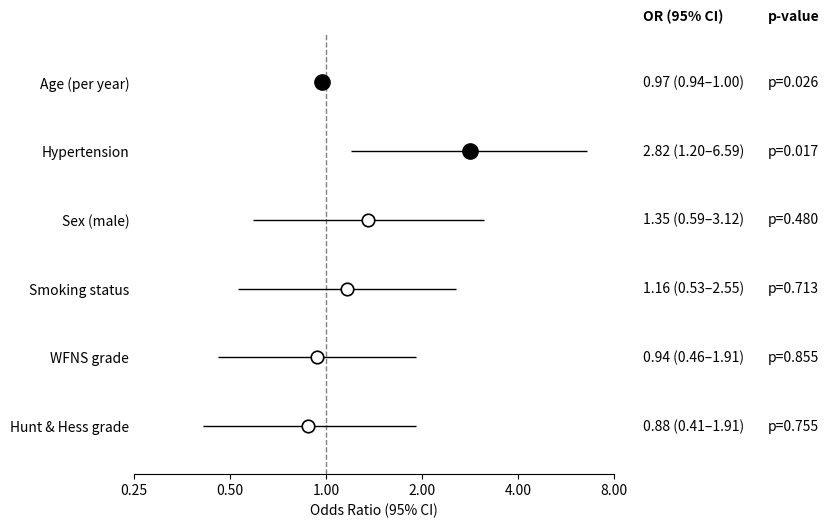
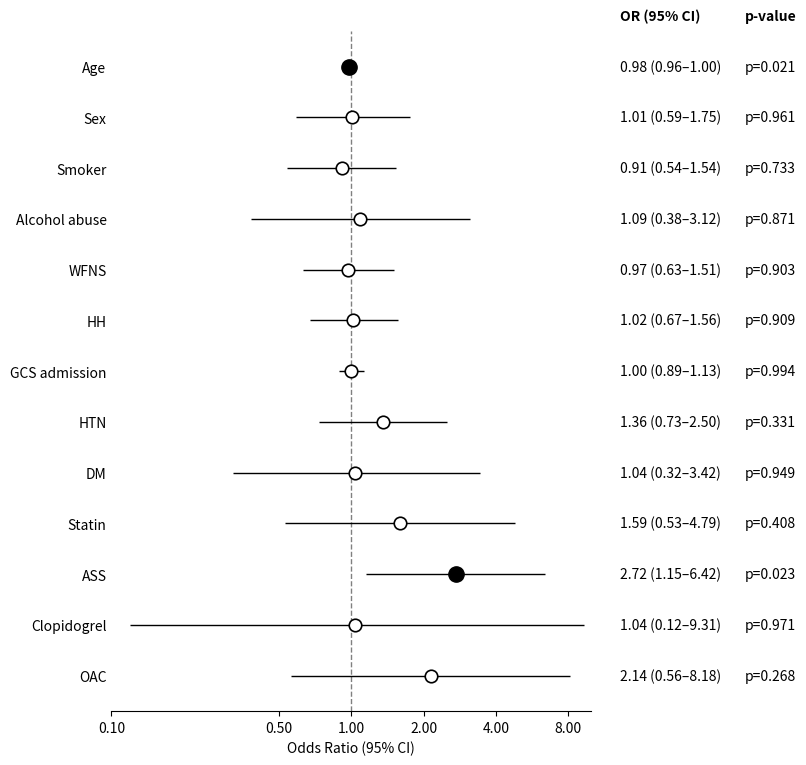
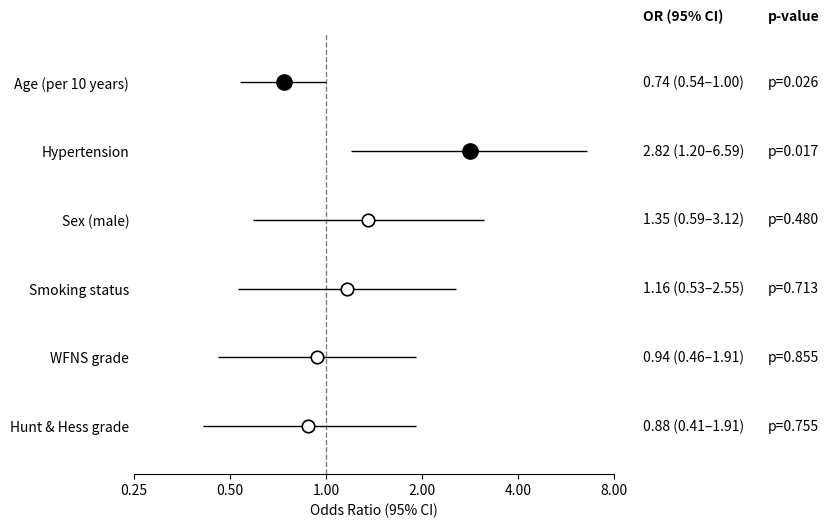
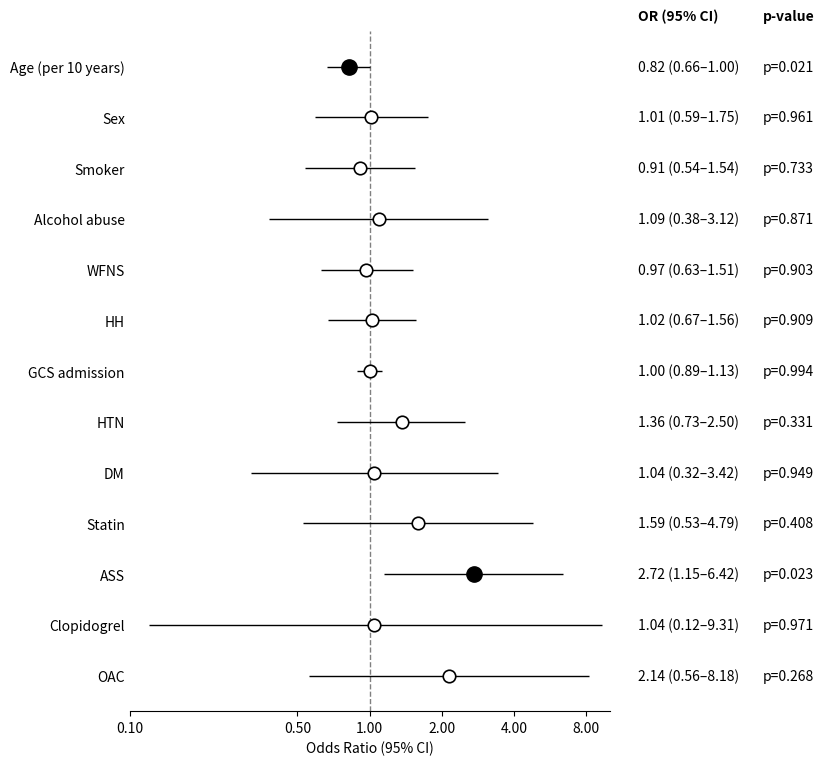

Reproduce these figures in Python, in order.
"""Recreate the two forest plots from odds-ratio tables."""

from __future__ import annotations

import matplotlib.pyplot as plt
import numpy as np


def forest_plot(data, out_path, xlim, xticks, figsize):
    """Render a forest plot.

    `data` is a list of (label, OR, CI_low, CI_high, p_value) tuples,
    ordered top-to-bottom as they should appear on the y-axis.
    """
    variables = [row[0] for row in data]
    ors = np.array([row[1] for row in data])
    lows = np.array([row[2] for row in data])
    highs = np.array([row[3] for row in data])
    pvals = np.array([row[4] for row in data])

    n = len(data)
    y = np.arange(n)[::-1]

    fig, ax = plt.subplots(figsize=figsize)

    ax.errorbar(
        ors,
        y,
        xerr=[ors - lows, highs - ors],
        fmt="none",
        ecolor="black",
        elinewidth=1.0,
        capsize=0,
        zorder=2,
    )

    for xi, yi, p in zip(ors, y, pvals):
        if p < 0.05:
            ax.plot(xi, yi, marker="o", markersize=11, color="black", zorder=3)
        else:
            ax.plot(
                xi,
                yi,
                marker="o",
                markersize=9,
                markerfacecolor="white",
                markeredgecolor="black",
                markeredgewidth=1.2,
                zorder=3,
            )

    ax.axvline(1.0, linestyle="--", color="gray", linewidth=1, zorder=1)

    ax.set_xscale("log")
    ax.set_xlim(xlim)
    ax.set_xticks(xticks)
    ax.set_xticklabels([f"{t:.2f}" for t in xticks])
    ax.minorticks_off()

    ax.set_yticks(y)
    ax.set_yticklabels(variables)
    ax.set_ylim(-0.7, n - 0.3)

    ax.set_xlabel("Odds Ratio (95% CI)")

    for side in ("top", "right", "left"):
        ax.spines[side].set_visible(False)
    ax.tick_params(axis="y", length=0)

    # Right-side annotation columns.
    trans = ax.get_yaxis_transform()  # x in axes coords, y in data coords.
    or_col_x = 1.06
    p_col_x = 1.32

    ax.text(
        or_col_x,
        n - 0.15,
        "OR (95% CI)",
        transform=trans,
        fontweight="bold",
        va="bottom",
        ha="left",
    )
    ax.text(
        p_col_x,
        n - 0.15,
        "p-value",
        transform=trans,
        fontweight="bold",
        va="bottom",
        ha="left",
    )

    for yi, or_, lo, hi, p in zip(y, ors, lows, highs, pvals):
        ax.text(
            or_col_x,
            yi,
            f"{or_:.2f} ({lo:.2f}–{hi:.2f})",
            transform=trans,
            va="center",
            ha="left",
        )
        ax.text(
            p_col_x,
            yi,
            f"p={p:.3f}",
            transform=trans,
            va="center",
            ha="left",
        )

    fig.subplots_adjust(left=0.22, right=0.70, top=0.92, bottom=0.12)
    fig.savefig(out_path, dpi=200, bbox_inches="tight")
    plt.close(fig)


MAIN = [
    ("Age (per year)",   0.97, 0.94, 1.00, 0.026),
    ("Hypertension",     2.82, 1.20, 6.59, 0.017),
    ("Sex (male)",       1.35, 0.59, 3.12, 0.480),
    ("Smoking status",   1.16, 0.53, 2.55, 0.713),
    ("WFNS grade",       0.94, 0.46, 1.91, 0.855),
    ("Hunt & Hess grade",0.88, 0.41, 1.91, 0.755),
]


def rescale_age_per_decade(data, new_label="Age (per 10 years)"):
    """Return a copy of `data` with the Age row rescaled from per-year to per-decade.

    For a logistic-regression coefficient, OR_per_10y = OR_per_1y ** 10, and the
    CI bounds transform the same way. The p-value is unchanged.
    """
    out = []
    for row in data:
        label, or_, lo, hi, p = row
        if label.lower().startswith("age"):
            out.append((new_label, or_ ** 10, lo ** 10, hi ** 10, p))
        else:
            out.append(row)
    return out

FULL = [
    ("Age",           0.98, 0.96, 1.00, 0.021),
    ("Sex",           1.01, 0.59, 1.75, 0.961),
    ("Smoker",        0.91, 0.54, 1.54, 0.733),
    ("Alcohol abuse", 1.09, 0.38, 3.12, 0.871),
    ("WFNS",          0.97, 0.63, 1.51, 0.903),
    ("HH",            1.02, 0.67, 1.56, 0.909),
    ("GCS admission", 1.00, 0.89, 1.13, 0.994),
    ("HTN",           1.36, 0.73, 2.50, 0.331),
    ("DM",            1.04, 0.32, 3.42, 0.949),
    ("Statin",        1.59, 0.53, 4.79, 0.408),
    ("ASS",           2.72, 1.15, 6.42, 0.023),
    ("Clopidogrel",   1.04, 0.12, 9.31, 0.971),
    ("OAC",           2.14, 0.56, 8.18, 0.268),
]


def main():
    forest_plot(
        MAIN,
        "forest_plot_main.png",
        xlim=(0.25, 8.0),
        xticks=[0.25, 0.50, 1.00, 2.00, 4.00, 8.00],
        figsize=(10, 5.5),
    )
    forest_plot(
        FULL,
        "forest_plot_full.png",
        xlim=(0.10, 10.0),
        xticks=[0.10, 0.50, 1.00, 2.00, 4.00, 8.00],
        figsize=(10, 8.5),
    )

    # Per-decade Age variants. OR is raised to the 10th power so the effect is
    # easier to read on the log axis; non-Age rows are unchanged.
    forest_plot(
        rescale_age_per_decade(MAIN),
        "forest_plot_main_age_per_decade.png",
        xlim=(0.25, 8.0),
        xticks=[0.25, 0.50, 1.00, 2.00, 4.00, 8.00],
        figsize=(10, 5.5),
    )
    forest_plot(
        rescale_age_per_decade(FULL, new_label="Age (per 10 years)"),
        "forest_plot_full_age_per_decade.png",
        xlim=(0.10, 10.0),
        xticks=[0.10, 0.50, 1.00, 2.00, 4.00, 8.00],
        figsize=(10, 8.5),
    )


if __name__ == "__main__":
    main()
